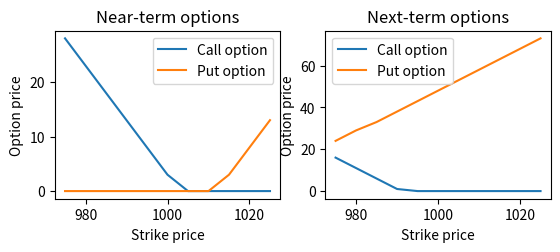

Python code for this plot:
# -*- coding: utf-8 -*-
"""main.ipynb

Automatically generated by Colaboratory.

Original file is located at
    https://colab.research.google.com/<link-removed>
"""

# -*- coding: utf-8 -*-
"""
Created on Thu Mar 23 14:11:38 2023

[redacted]
"""

import numpy as np
import matplotlib.pyplot as plt
import math
import random

random.seed(123)


# Define the parameters
S0 = 1000  # initial stock price
K = np.arange(975, 1026, 5)  # strike prices
r = 0.1  # risk-free interest rate
sigma = 0.15  # annual volatility
# Simulate the near-term and next-term option prices
T_near = 30 / 365  # near-term time to expiration
T_next = 60 / 365 # next-term time to expiration
days_to_expiry = 30

# Define the mean function
def mean_func(K):
    return 50 / (K ** 2)

# Define the simulation function for GBM index
def simulate_index_price(S0, T, r, sigma):
    dt = 1 / 365  # time increment (daily)
    N = int(T / dt)  # number of time steps
    S = np.zeros(N + 1)  # initialize index price array
    S[0] = S0  # set the initial index price

    # Generate the index price path using GBM
    for i in range(N):
        S[i+1] = S[i] * np.exp((r - 0.5 * sigma**2) * dt + sigma * np.sqrt(dt) * np.random.normal())

    return S

# Define the simulation function for options
def simulate_option_price(S0, K, T, r, sigma, mean_func, option_type):
    S = simulate_index_price(S0, T, r, sigma)  # simulate the index price
    option_price = np.zeros_like(K)  # initialize option price array

    # Calculate the option price for each strike price
    for i in range(len(K)):
        #mean = mean_func(K[i])
        if option_type == 'call':
            option_price[i] = np.exp(-r * T) * max(S[-1] - K[i], 0)
        elif option_type == 'put':
            option_price[i] = np.exp(-r * T) * max(K[i] - S[-1], 0)
    return option_price


call_prices_near = simulate_option_price(
    S0, K, T_near, r, sigma, mean_func, 'call')
put_prices_near = simulate_option_price(
    S0, K, T_near, r, sigma, mean_func, 'put')

call_prices_next = simulate_option_price(
    S0, K, T_next, r, sigma, mean_func, 'call')
put_prices_next = simulate_option_price(
    S0, K, T_next, r, sigma, mean_func, 'put')

# Plot the results
plt.subplot(2, 2, 1)
plt.plot(K, call_prices_near, label='Call option')
plt.plot(K, put_prices_near, label='Put option')
plt.legend()
plt.xlabel('Strike price')
plt.ylabel('Option price')
plt.title('Near-term options')

plt.subplot(2, 2, 2)
plt.plot(K, call_prices_next, label='Call option')
plt.plot(K, put_prices_next, label='Put option')
plt.legend()
plt.xlabel('Strike price')
plt.ylabel('Option price')
plt.title('Next-term options')


strike_prices = list(K)
spot_price = S0
risk_free_rate = r



bid_call_price_near = [abs(x - round(random.uniform(0,1), 2)) for x in call_prices_near]  # Set bid price less than call price
bid_call_price_next = [abs(x - round(random.uniform(0,1), 2)) for x in call_prices_next]  # Set bid price less than call price

ask_call_price_near = [abs(x + round(random.uniform(0,1), 2)) for x in call_prices_near]  # Set ask price more than call price
ask_call_price_next = [abs(x + round(random.uniform(0,1), 2)) for x in call_prices_next]  # Set ask price more than call price


bid_put_price_near = [abs(x - round(random.uniform(0,1), 2)) for x in put_prices_near]  # Set bid price less than call price
bid_put_price_next = [abs(x - round(random.uniform(0,1), 2)) for x in put_prices_next]  # Set bid price less than call price

ask_put_price_near = [abs(x + round(random.uniform(0,1), 2)) for x in put_prices_near]  # Set ask price more than call price
ask_put_price_next = [abs(x + round(random.uniform(0,1), 2)) for x in put_prices_next]  # Set ask price more than call price


# Calculate the midpoint of the bid-ask spread for each option
midpoint_call_prices_near = [(bid + ask) / 2 for bid, ask in zip(bid_call_price_near, ask_call_price_near)]
# Calculate the midpoint of the bid-ask spread for each option
midpoint_call_prices_next = [(bid + ask) / 2 for bid, ask in zip(bid_call_price_next, ask_call_price_next)]


# Calculate the midpoint of the bid-ask spread for each option
midpoint_put_prices_near = [(bid + ask) / 2 for bid, ask in zip(bid_put_price_near, ask_put_price_near)]
# Calculate the midpoint of the bid-ask spread for each option
midpoint_put_prices_next = [(bid + ask) / 2 for bid, ask in zip(bid_put_price_next, ask_put_price_next)]



diff_near = list(abs(call_prices_near - put_prices_near))
min_diff_near = min(diff_near)
closest_strike_price_near = strike_prices[diff_near.index(min_diff_near)]


diff_next = list(abs(call_prices_next - put_prices_next))
min_diff_next = min(diff_next)
closest_strike_price_next = strike_prices[diff_next.index(min_diff_next)]


# Find the index of the closest strike price in the list of strikes
K_near = strike_prices.index(closest_strike_price_near)
K_next = strike_prices.index(closest_strike_price_next)

# Find the midpoint price of the call and put options with the closest strike price
C_near = call_prices_near[K_near]
P_near = put_prices_near[K_near]


# Calculate the forward price
F_near = closest_strike_price_near + math.exp(risk_free_rate * days_to_expiry / 365) * (C_near - P_near)

# Find the midpoint price of the call and put options with the closest strike price
C_next = call_prices_next[K_next]
P_next = put_prices_next[K_next]

# Calculate the forward price
F_next = closest_strike_price_next + math.exp(risk_free_rate * days_to_expiry / 365) * (C_next - P_next)

contrib_near = 0
contrib_next = 0

for i in range (len(call_prices_near)) :
    delta_K_near = 5 # arbitrary 
    delta_K_next = 5 # arbitrary
    k = K[i]
    
    if k < 1000 :
        Q_near = midpoint_put_prices_near[i]
        Q_next = midpoint_put_prices_next[i]
    else :
        Q_near = midpoint_call_prices_near[i]
        Q_next = midpoint_call_prices_near[i]

    contrib_near += delta_K_near / k ** 2 * math.exp(r * T_near) * Q_near
    contrib_next += delta_K_next / k ** 2 * math.exp(r * T_next) * Q_next


contrib_near *= 2/T_near
contrib_next *= 2/T_next

term_near = 1/T_near * (F_near/S0 - 1) ** 2
term_next = 1/T_next * (F_next/S0 - 1) ** 2

sigma_near = contrib_near - term_near
sigma_next = abs(contrib_next - term_next) # negative sign, must be an error from above, put abs just to have results, but knows it is wrong


VIX = 100 * math.sqrt((T_near * sigma_near * ((60 - 55) / (60 - 30)) + T_next * sigma_next * ((55 - 30) / (60 - 30))) * 365 / 55)

print(VIX)